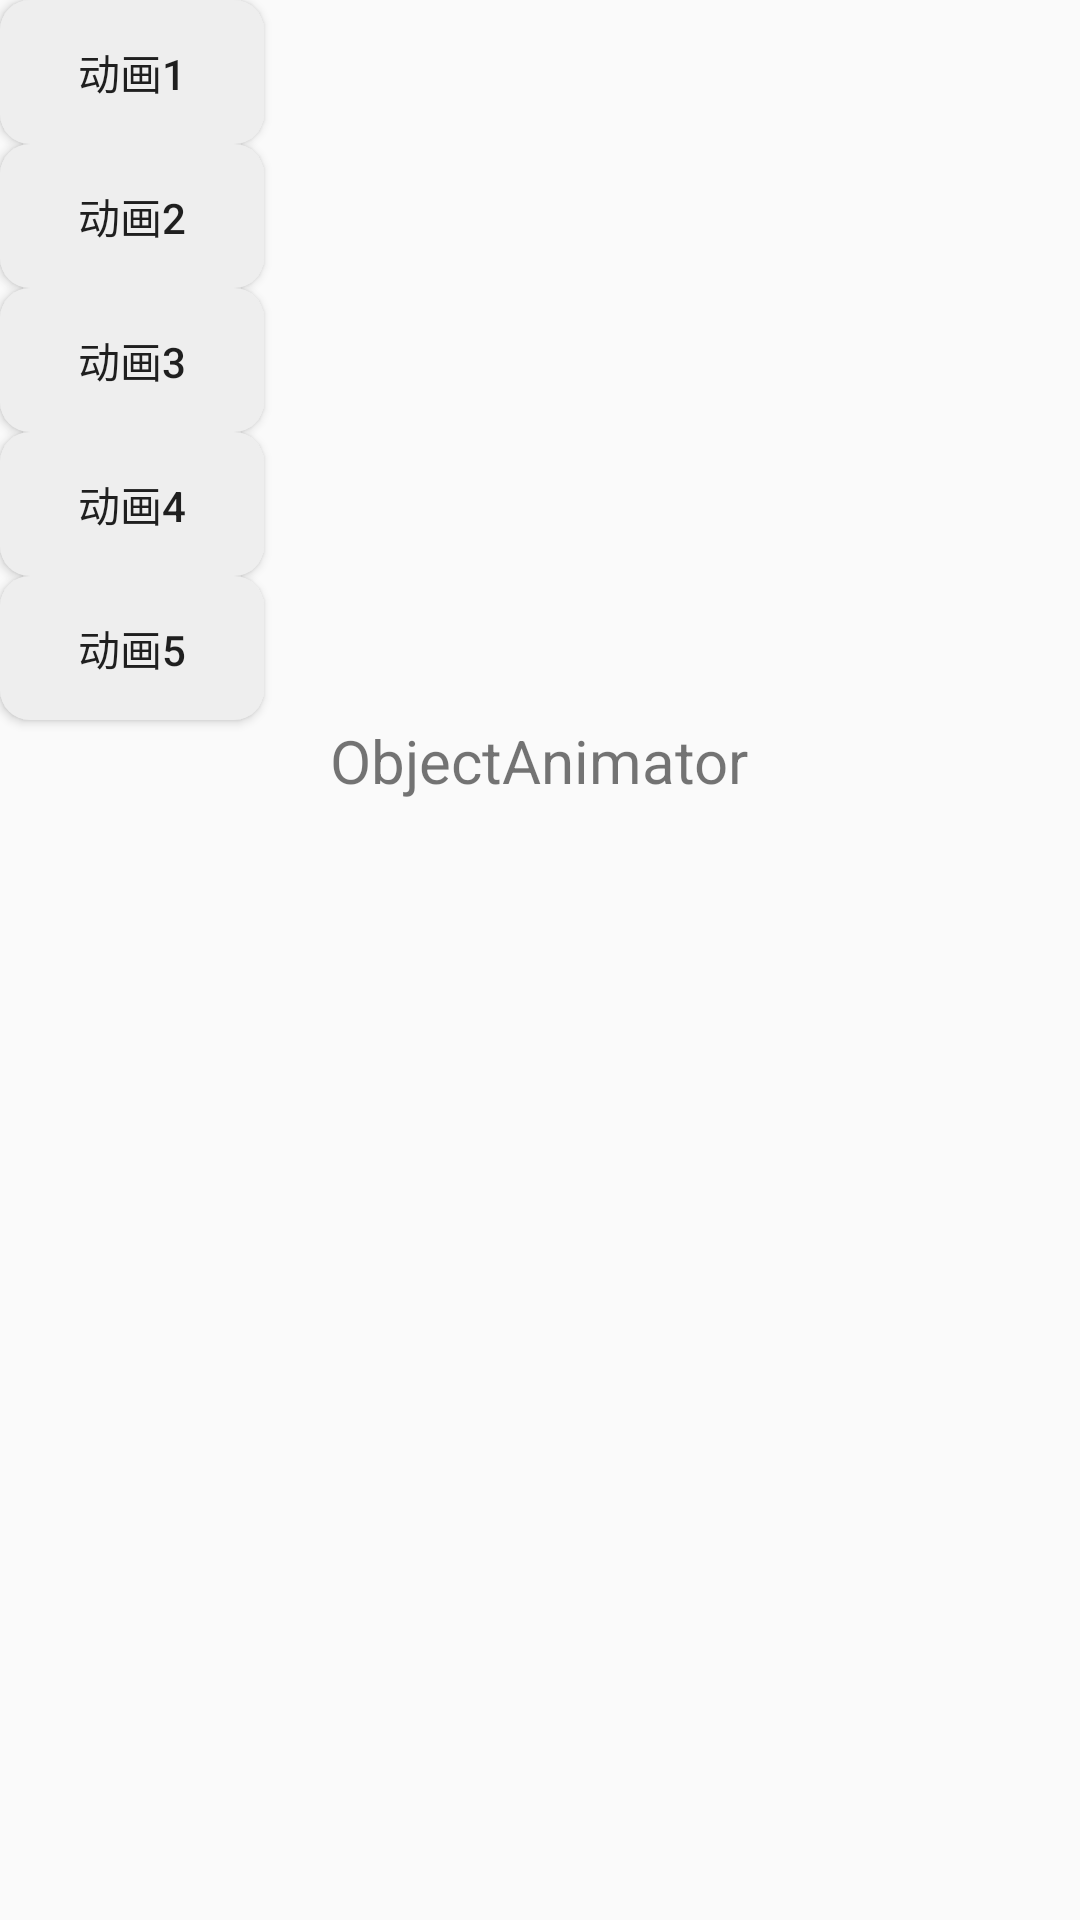

The Android layout XML behind this screen, and the referenced resources:
<!-- AndroidManifest.xml: application theme AppTheme -->
<!-- res/layout/activity_object_animator.xml -->
<?xml version="1.0" encoding="utf-8"?>
<android.support.constraint.ConstraintLayout xmlns:android="http://schemas.android.com/apk/res/android"
    xmlns:app="http://schemas.android.com/apk/res-auto"
    xmlns:tools="http://schemas.android.com/tools"
    android:layout_width="match_parent"
    android:layout_height="match_parent"
    tools:context="com.example.anim.ObjectAnimatorActivity">
    <LinearLayout xmlns:android="http://schemas.android.com/apk/res/android"
        android:id="@+id/ly_root"
        android:layout_width="match_parent"
        android:layout_height="match_parent"
        android:orientation="vertical">

        <Button
            android:id="@+id/btn_one"
            android:layout_width="wrap_content"
            android:layout_height="wrap_content"
            android:background="@drawable/btn"
            android:text="动画1" />

        <Button
            android:id="@+id/btn_two"
            android:layout_width="wrap_content"
            android:layout_height="wrap_content"
            android:background="@drawable/btn"
            android:text="动画2" />

        <Button
            android:id="@+id/btn_three"
            android:layout_width="wrap_content"
            android:layout_height="wrap_content"
            android:background="@drawable/btn"
            android:text="动画3" />

        <Button
            android:id="@+id/btn_four"
            android:layout_width="wrap_content"
            android:layout_height="wrap_content"
            android:background="@drawable/btn"
            android:text="动画4" />

        <Button
            android:id="@+id/btn_five"
            android:layout_width="wrap_content"
            android:layout_height="wrap_content"
            android:background="@drawable/btn"
            android:text="动画5" />

        <TextView
            android:id="@+id/tv_pig"
            android:layout_width="wrap_content"
            android:layout_height="wrap_content"
            android:layout_gravity="center_horizontal"
            android:text="ObjectAnimator"
            android:textSize="20sp" />

    </LinearLayout>
</android.support.constraint.ConstraintLayout>
<!-- resources referenced by this layout -->
<resources>
  <!-- drawable btn (drawable) -->
  <?xml version="1.0" encoding="utf-8"?>
  <shape xmlns:android="http://schemas.android.com/apk/res/android">
      <solid android:color="#eee"/>
      <corners android:topLeftRadius="10dip"
          android:topRightRadius="10dip"
          android:bottomRightRadius="10dip"
          android:bottomLeftRadius="10dip" />
  </shape>
  <style name="AppTheme" parent="Theme.AppCompat.Light.DarkActionBar">
          
          <item name="StyleInTheme">@style/StyleForTheme</item>
          <item name="colorPrimary">@color/colorPrimary</item>
          <item name="colorPrimaryDark">@color/colorPrimaryDark</item>
          <item name="colorAccent">@color/colorAccent</item>
      </style>
  <style name="StyleForTheme">
          <item name="circle_text">theme</item>
      </style>
  <!-- not gathered from this repository: default colours our renderer supplied (Android Studio template values) -->
  <color name="colorPrimary">#FF6200EE</color>
  <color name="colorPrimaryDark">#FF3700B3</color>
  <color name="colorAccent">#FF03DAC5</color>
</resources>
